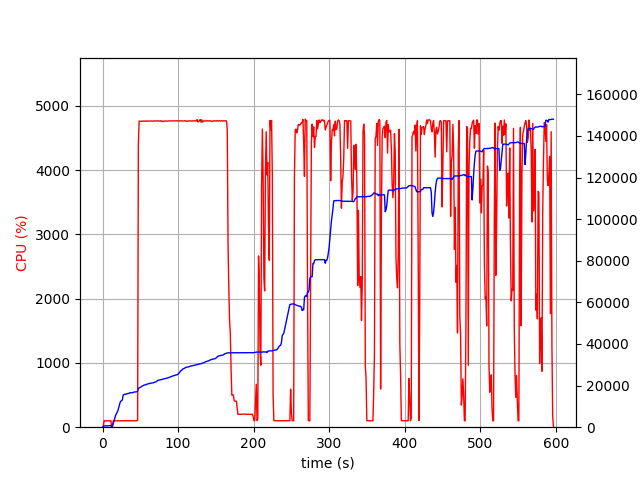

Data behind this chart, as committed beside it:
elapsed_time, nproc, cpu, mem_real, mem_virtual
4.4345855712890625e-05, 2, 0.0, 15.96, 3195
1.006, 4, 6.0, 393.5, 4052
2.014, 4, 100.2, 606.7, 4279
3.022, 4, 99.2, 625.2, 4321
4.03, 4, 100.2, 632.3, 4341
5.038, 4, 100.3, 633.5, 4341
6.045, 4, 99.2, 629.5, 4341
7.053, 4, 99.2, 620.9, 4341
8.061, 4, 100.1, 662.6, 4397
9.07, 4, 98.2, 729, 4469
10.08, 4, 101.2, 779, 4517
11.09, 4, 99.2, 829, 4573
12.09, 2, 0.0, 113.5, 124.9
13.1, 2, 0.0, 744.8, 4849
14.11, 2, 100.0, 1763, 6617
15.12, 2, 100.0, 2947, 8019
16.13, 2, 100.0, 4149, 9555
17.14, 2, 100.0, 5603, 12243
18.15, 2, 101.0, 6241, 12243
19.16, 2, 99.9, 7071, 15679
20.18, 2, 99.0, 7739, 15903
21.19, 2, 101.0, 9221, 15917
22.2, 2, 100.0, 10493, 19501
23.21, 2, 100.0, 11859, 19501
24.22, 2, 99.1, 12473, 19757
25.22, 2, 101.0, 12818, 19757
26.23, 2, 100.1, 13108, 19757
27.24, 2, 99.1, 15366, 24893
28.25, 2, 103.1, 15670, 25213
29.26, 2, 101.0, 15824, 25213
30.27, 2, 100.0, 15832, 25213
31.28, 2, 99.1, 15852, 25213
32.29, 2, 104.0, 16088, 25597
33.3, 2, 100.0, 16189, 25597
34.31, 2, 100.1, 16251, 25597
35.32, 2, 100.0, 16313, 26045
36.33, 2, 103.0, 16566, 26045
37.34, 2, 100.0, 16568, 26045
38.35, 2, 100.0, 16570, 26045
39.36, 2, 100.0, 16570, 26045
40.37, 2, 101.9, 16664, 26045
41.38, 2, 100.0, 16904, 26557
42.39, 2, 100.0, 16918, 26577
43.4, 2, 101.0, 16926, 26577
44.41, 2, 99.1, 16968, 26577
45.42, 2, 102.0, 17100, 26577
46.43, 2, 106.9, 17324, 27217
47.44, 2, 4415, 18571, 31663
48.46, 2, 4764, 18887, 32029
49.48, 2, 4762, 19111, 32272
50.51, 2, 4759, 19255, 32440
51.53, 2, 4761, 19539, 32725
52.55, 2, 4764, 19783, 32970
53.58, 2, 4765, 19964, 33159
54.6, 2, 4761, 20137, 33357
55.62, 2, 4764, 20300, 33511
56.65, 2, 4761, 20353, 33557
57.67, 2, 4762, 20427, 33639
58.69, 2, 4767, 20670, 33877
59.72, 2, 4761, 20780, 34016
... 528 more rows
